Run: headless pygame with SDL's dummy video driver; simulated clock (each Clock.tick advances the game by its frame time, no real sleeping); random seed 0; keys injected as events and as key.get_pressed() state; no mouse input.
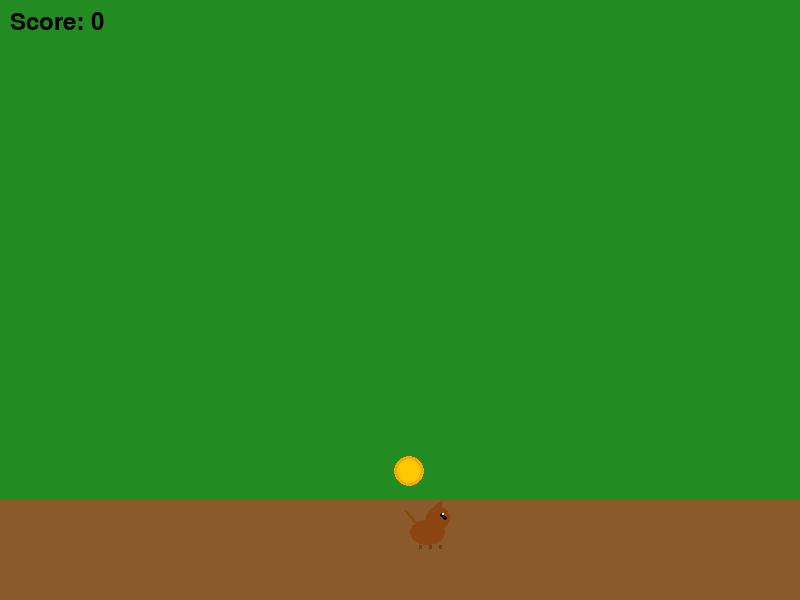
Frame 1 of 4 · flips 1–60 · no input
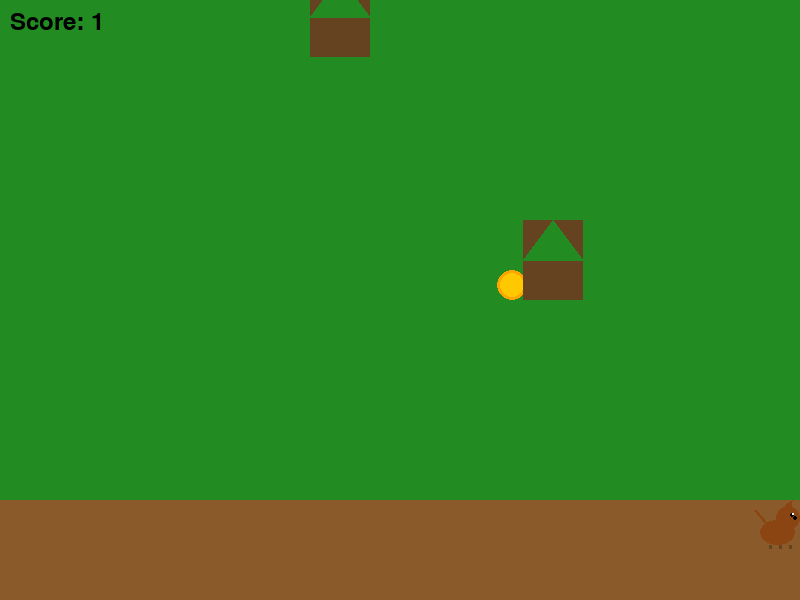
Frame 2 of 4 · flips 61–180 · tapped SPACE, RETURN · held RIGHT (→), D
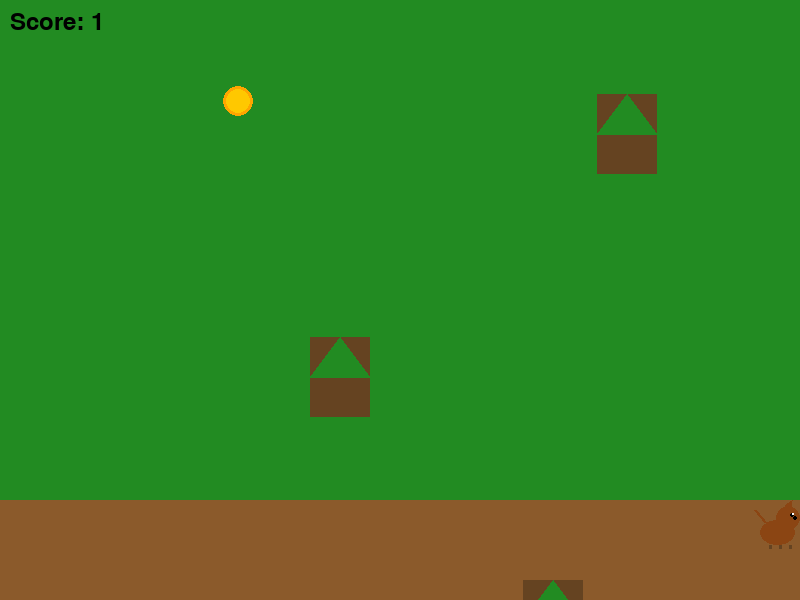
Frame 3 of 4 · flips 181–300 · held DOWN (↓), S
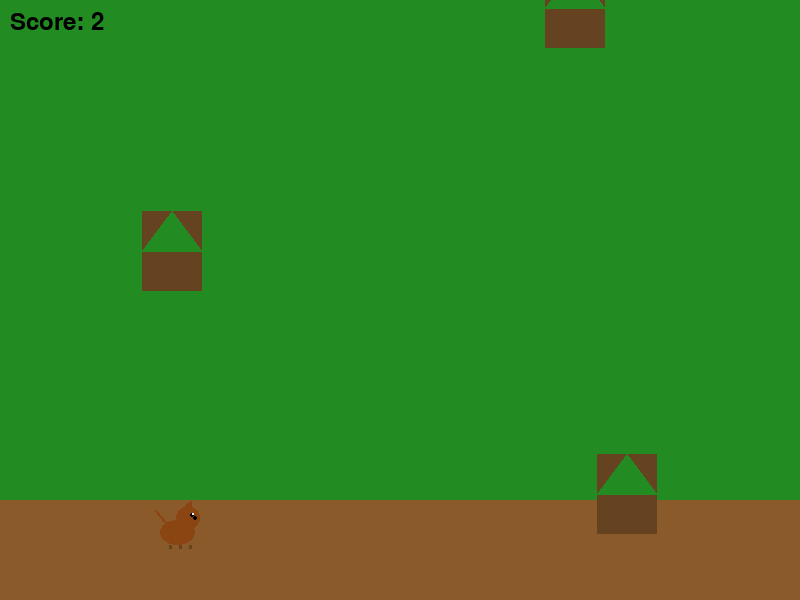
Frame 4 of 4 · flips 301–420 · held LEFT (←), A, UP (↑), W

The pygame program that drew these frames:

"""Frisbee Game

Prosty projekt gry w Pythonie (Pygame).

Uruchomienie:
    python game.py

Autor: Adam Stopa (lokalne repo)
"""

import pygame
import random

# Inicjalizacja Pygame
pygame.init()

# Rozmiary okna
SCREEN_WIDTH = 800
SCREEN_HEIGHT = 600

# Kolory (format RGB)
WHITE = (255, 255, 255)
GREEN = (34, 139, 34)
BROWN = (139, 69, 19)
ORANGE = (255, 165, 0)
BLACK = (0, 0, 0)

# Utwórz okno gry
screen = pygame.display.set_mode((SCREEN_WIDTH, SCREEN_HEIGHT))
pygame.display.set_caption("Laura's Frisbee Game")

# Zegar do kontrolowania szybkości gry
clock = pygame.time.Clock()
FPS = 60  # Frames per second (60 klatek na sekundę)

# Flaga do zamykania gry
running = True

# Klasa przeszkody
class Obstacle(pygame.sprite.Sprite):
    def __init__(self, x, y, width=60, height=80):
        super().__init__()
        self.image = pygame.Surface((width, height))
        self.image.fill((101, 67, 33))  # Ciemnobrązowy (drewno)
        
        # Rysuj prostą grafię drzewa
        pygame.draw.polygon(self.image, (34, 139, 34), [
            (width // 2, 0),
            (width, height // 2),
            (0, height // 2)
        ])
        
        self.rect = self.image.get_rect()
        self.rect.x = x
        self.rect.y = y
        self.vel_y = 3  # Prędkość opadania
    
    def update(self):
        self.rect.y += self.vel_y
    
    def draw(self, surface):
        surface.blit(self.image, self.rect)

# Klasa frisbee
class Frisbee(pygame.sprite.Sprite):
    def __init__(self, x, y):
        super().__init__()
        # Stwórz okrąg (frisbee)
        self.image = pygame.Surface((30, 30), pygame.SRCALPHA)
        pygame.draw.circle(self.image, ORANGE, (15, 15), 15)
        pygame.draw.circle(self.image, (255, 200, 0), (15, 15), 12)
        self.rect = self.image.get_rect()
        self.rect.x = x
        self.rect.y = y
        
        # Lekko opada
        self.vel_y = 0
        self.gravity = 0.3
    
    def update(self):
        # Fizyka — frisbee opada
        self.vel_y += self.gravity
        self.rect.y += self.vel_y
        
        # Jeśli frisbee wyleci poza ekran, zrespawnuj je
        if self.rect.y > SCREEN_HEIGHT:
            self.respawn()
    
    def respawn(self):
        """Zrespawnuj frisbee w losowej pozycji u góry"""
        self.rect.x = random.randint(0, SCREEN_WIDTH - 30)
        self.rect.y = random.randint(-200, -50)
        self.vel_y = 0
    
    def draw(self, surface):
        surface.blit(self.image, self.rect)

# Klasa gracza (Laura)
class Player(pygame.sprite.Sprite):
    def __init__(self, x, y):
        super().__init__()
        # Narysuj prostego psa (kreskówkę)
        self.image = pygame.Surface((50, 50), pygame.SRCALPHA)
        
        # Ciało (brązowy prostokąt)
        pygame.draw.ellipse(self.image, BROWN, (10, 20, 35, 25))
        
        # Głowa (koło)
        pygame.draw.circle(self.image, BROWN, (38, 18), 12)
        
        # Ucho
        pygame.draw.polygon(self.image, (139, 69, 19), [
            (35, 5),
            (42, 0),
            (40, 12)
        ])
        
        # Oczy
        pygame.draw.circle(self.image, BLACK, (42, 15), 2)
        pygame.draw.circle(self.image, WHITE, (43, 14), 1)
        
        # Nos
        pygame.draw.circle(self.image, BLACK, (45, 18), 2)
        
        # Ogon
        pygame.draw.line(self.image, BROWN, (15, 22), (5, 10), 3)
        
        # Nogi
        pygame.draw.line(self.image, (101, 67, 33), (20, 45), (20, 48), 3)
        pygame.draw.line(self.image, (101, 67, 33), (30, 45), (30, 48), 3)
        pygame.draw.line(self.image, (101, 67, 33), (40, 45), (40, 48), 3)
        
        self.rect = self.image.get_rect()
        self.rect.x = x
        self.rect.y = y
        
        self.vel_x = 0
        self.vel_y = 0
        self.speed = 5
        
        self.is_jumping = False
        self.vel_y_jump = 0
        self.gravity = 0.6
    
    def update(self):
        keys = pygame.key.get_pressed()
        
        if keys[pygame.K_LEFT] or keys[pygame.K_a]:
            self.rect.x -= self.speed
        if keys[pygame.K_RIGHT] or keys[pygame.K_d]:
            self.rect.x += self.speed
        
        if keys[pygame.K_SPACE] and not self.is_jumping:
            self.is_jumping = True
            self.vel_y_jump = -15
        
        if self.is_jumping:
            self.vel_y_jump += self.gravity
            self.rect.y += self.vel_y_jump
            
            if self.rect.y >= SCREEN_HEIGHT - 100:
                self.rect.y = SCREEN_HEIGHT - 100
                self.is_jumping = False
                self.vel_y_jump = 0
        
        if not self.is_jumping:
            self.rect.y = SCREEN_HEIGHT - 100
        
        if self.rect.x < 0:
            self.rect.x = 0
        if self.rect.x > SCREEN_WIDTH - self.rect.width:
            self.rect.x = SCREEN_WIDTH - self.rect.width
    
    def draw(self, surface):
        surface.blit(self.image, self.rect)

# Utwórz Laurę
player = Player(SCREEN_WIDTH // 2, SCREEN_HEIGHT - 100)

# Utwórz frisbee
frisbee = Frisbee(random.randint(0, SCREEN_WIDTH - 30), random.randint(-200, -50))

# Lista przeszkód
obstacles = []

# Zmienne gry
score = 0
font = pygame.font.Font(None, 36)
obstacle_spawn_timer = 0

# Główna pętla gry
while running:
    clock.tick(FPS)
    
    # Obsługa zdarzeń
    for event in pygame.event.get():
        if event.type == pygame.QUIT:
            running = False
    
    # Aktualizuj gracza i frisbee
    player.update()
    frisbee.update()
    
    # Spawn przeszkód co 60 klatek (co 1 sekundę przy 60 FPS)
    obstacle_spawn_timer += 1
    if obstacle_spawn_timer > 80:
        new_obstacle = Obstacle(random.randint(0, SCREEN_WIDTH - 60), -80)
        obstacles.append(new_obstacle)
        obstacle_spawn_timer = 0
    
    # Aktualizuj przeszkody
    for obstacle in obstacles:
        obstacle.update()
        
        # Sprawdź kolizję z graczem
        if player.rect.colliderect(obstacle.rect):
            print(f"Game Over! Final Score: {score}")
            running = False
    
    # Usuń przeszkody, które wyjechały poza ekran
    obstacles = [obs for obs in obstacles if obs.rect.y < SCREEN_HEIGHT]
    
    # Sprawdź kolizję (czy Laura złapała frisbee)
    if player.rect.colliderect(frisbee.rect):
        score += 1
        frisbee.respawn()
    
    # Tło
    screen.fill(GREEN)
    
    # Rysuj ziemię
    pygame.draw.rect(screen, (139, 90, 43), (0, SCREEN_HEIGHT - 100, SCREEN_WIDTH, 100))
    
    # Rysuj gracza, frisbee i przeszkody
    player.draw(screen)
    frisbee.draw(screen)
    
    for obstacle in obstacles:
        obstacle.draw(screen)
    
    # Rysuj wynik
    score_text = font.render(f"Score: {score}", True, BLACK)
    screen.blit(score_text, (10, 10))
    
    # Aktualizuj ekran
    pygame.display.flip()

# Zamknij grę
pygame.quit()
